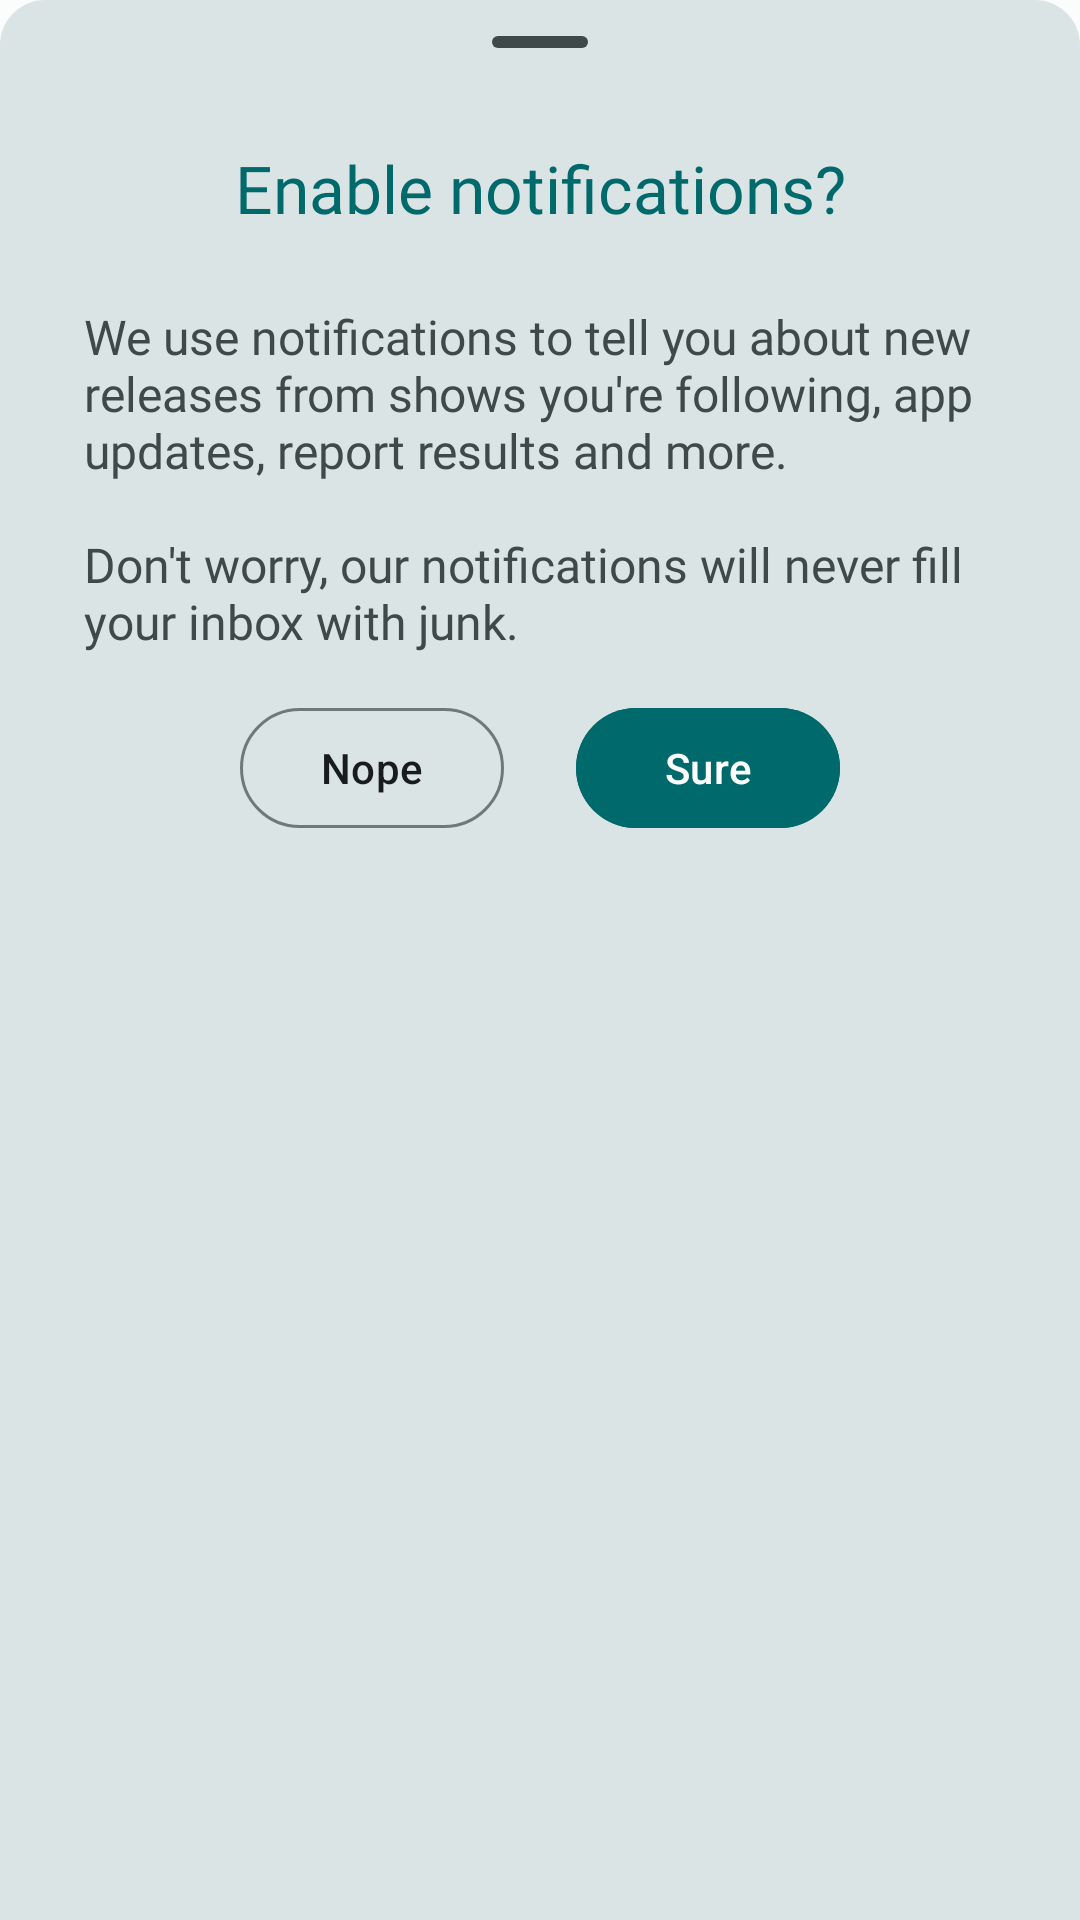

Write the Android layout XML for this screen, with the resource values it uses.
<!-- AndroidManifest.xml: application theme AppTheme -->
<!-- res/layout/bottom_sheet_notification.xml -->
<?xml version="1.0" encoding="utf-8"?>
<LinearLayout xmlns:android="http://schemas.android.com/apk/res/android"
    android:layout_width="match_parent"
    android:layout_height="wrap_content"
    android:orientation="vertical"
    android:background="@drawable/bg_rounded_upper"
    android:backgroundTint="?attr/colorSurfaceVariant">
    <com.google.android.material.bottomsheet.BottomSheetDragHandleView
        android:id="@+id/bottom_sheet_handle"
        android:layout_width="match_parent"
        android:layout_height="wrap_content"
    />
    <androidx.core.widget.NestedScrollView
        android:layout_width="match_parent"
        android:layout_height="wrap_content"
        android:layout_marginStart="14dp"
        android:layout_marginEnd="14dp"
        android:layout_marginBottom="14dp"
    >
        <LinearLayout
            android:layout_width="match_parent"
            android:layout_height="wrap_content"
            android:orientation="vertical"
        >
            <TextView
                android:layout_marginStart="14dp"
                android:layout_width="match_parent"
                android:layout_height="wrap_content"
                android:text="@string/fw_nt_title"
                android:fontFamily="@font/lato_bold"
                android:textSize="22sp"
                android:layout_marginEnd="14dp"
                android:layout_marginBottom="24dp"
                android:textColor="?attr/colorPrimary"
                android:gravity="center_horizontal"
            />

            <TextView
                android:layout_width="match_parent"
                android:layout_height="wrap_content"
                android:layout_marginStart="14dp"
                android:layout_marginEnd="14dp"
                android:layout_marginBottom="14dp"
                android:fontFamily="@font/lato_regular"
                android:text="@string/fw_nt_description"
                android:textSize="16sp"
                android:textColor="?attr/colorOnSurfaceVariant"
            />

            <LinearLayout
                android:layout_width="match_parent"
                android:layout_height="wrap_content"
                android:gravity="center_horizontal"
            >
                <com.google.android.material.button.MaterialButton
                    style="?attr/materialButtonOutlinedStyle"
                    android:layout_gravity="center_horizontal"
                    android:id="@+id/denyButton"
                    android:layout_width="wrap_content"
                    android:layout_height="wrap_content"
                    android:text="@string/fw_nt_deny"
                    android:textColor="?attr/colorOnSurface"
                    android:layout_marginEnd="12dp"
                />
                <com.google.android.material.button.MaterialButton
                    android:layout_marginStart="12dp"
                    android:layout_gravity="center_horizontal"
                    android:id="@+id/confirmButton"
                    android:layout_width="wrap_content"
                    android:layout_height="wrap_content"
                    style="@style/Widget.Material3.Button"
                    android:text="@string/fw_nt_confirm"
                    android:textColor="#FFFFFF"
                    android:backgroundTint="?attr/colorPrimary"
                />
            </LinearLayout>
        </LinearLayout>

    </androidx.core.widget.NestedScrollView>
</LinearLayout>
<!-- resources referenced by this layout -->
<resources>
  <!-- drawable bg_rounded_upper (drawable) -->
  <?xml version="1.0" encoding="UTF-8"?>
  <shape xmlns:android="http://schemas.android.com/apk/res/android">
      <solid android:color="#ffffff"/>
      <corners android:topLeftRadius="15dp" android:topRightRadius="15dp"/>
      <padding android:left="0dp" android:top="0dp" android:right="0dp" android:bottom="0dp" />
  </shape>
  <string name="fw_nt_confirm">Sure</string>
  <string name="fw_nt_deny">Nope</string>
  <string name="fw_nt_description">
          We use notifications to tell you about new releases from shows you\'re following, app updates, report results and more.
          \n\nDon\'t worry, our notifications will never fill your inbox with junk.
      </string>
  <string name="fw_nt_title">Enable notifications?</string>
  <style name="BaseTheme" parent="Theme.Material3.Light.NoActionBar">
          <item name="materialAlertDialogTheme">@style/CustomMaterialAlertDialogTheme</item>
      </style>
  <color name="md_theme_light_primary">#00696B</color>
  <color name="md_theme_light_onPrimary">#FFFFFF</color>
  <color name="md_theme_light_primaryContainer">#6FF6F9</color>
  <color name="md_theme_light_onPrimaryContainer">#002020</color>
  <color name="md_theme_light_secondary">#4A6363</color>
  <color name="md_theme_light_onSecondary">#FFFFFF</color>
  <color name="md_theme_light_secondaryContainer">#CCE8E8</color>
  <color name="md_theme_light_onSecondaryContainer">#041F20</color>
  <color name="md_theme_light_tertiary">#4C5F7C</color>
  <color name="md_theme_light_onTertiary">#FFFFFF</color>
  <color name="md_theme_light_tertiaryContainer">#D4E3FF</color>
  <color name="md_theme_light_onTertiaryContainer">#061C36</color>
  <color name="md_theme_light_error">#BA1A1A</color>
  <color name="md_theme_light_errorContainer">#FFDAD6</color>
  <color name="md_theme_light_onError">#FFFFFF</color>
  <color name="md_theme_light_onErrorContainer">#410002</color>
  <color name="md_theme_light_background">#FAFDFC</color>
  <color name="md_theme_light_onBackground">#191C1C</color>
  <color name="md_theme_light_surface">#FAFDFC</color>
  <color name="md_theme_light_onSurface">#191C1C</color>
  <color name="md_theme_light_surfaceVariant">#DAE4E4</color>
  <color name="md_theme_light_onSurfaceVariant">#3F4949</color>
  <color name="md_theme_light_outline">#6F7979</color>
  <color name="md_theme_light_inverseOnSurface">#EFF1F1</color>
  <color name="md_theme_light_inverseSurface">#2D3131</color>
  <color name="md_theme_light_inversePrimary">#4CDADD</color>
  <style name="CustomMaterialAlertDialogTheme" parent="ThemeOverlay.Material3.MaterialAlertDialog">
          <item name="materialAlertDialogBodyTextStyle">@style/Custom.Dialog.BodyText</item>
      </style>
  <style name="Custom.Dialog.BodyText" parent="TextAppearance.Material3.BodyMedium">
          <item name="android:textColor">?attr/colorOnSurface</item>
      </style>
</resources>
